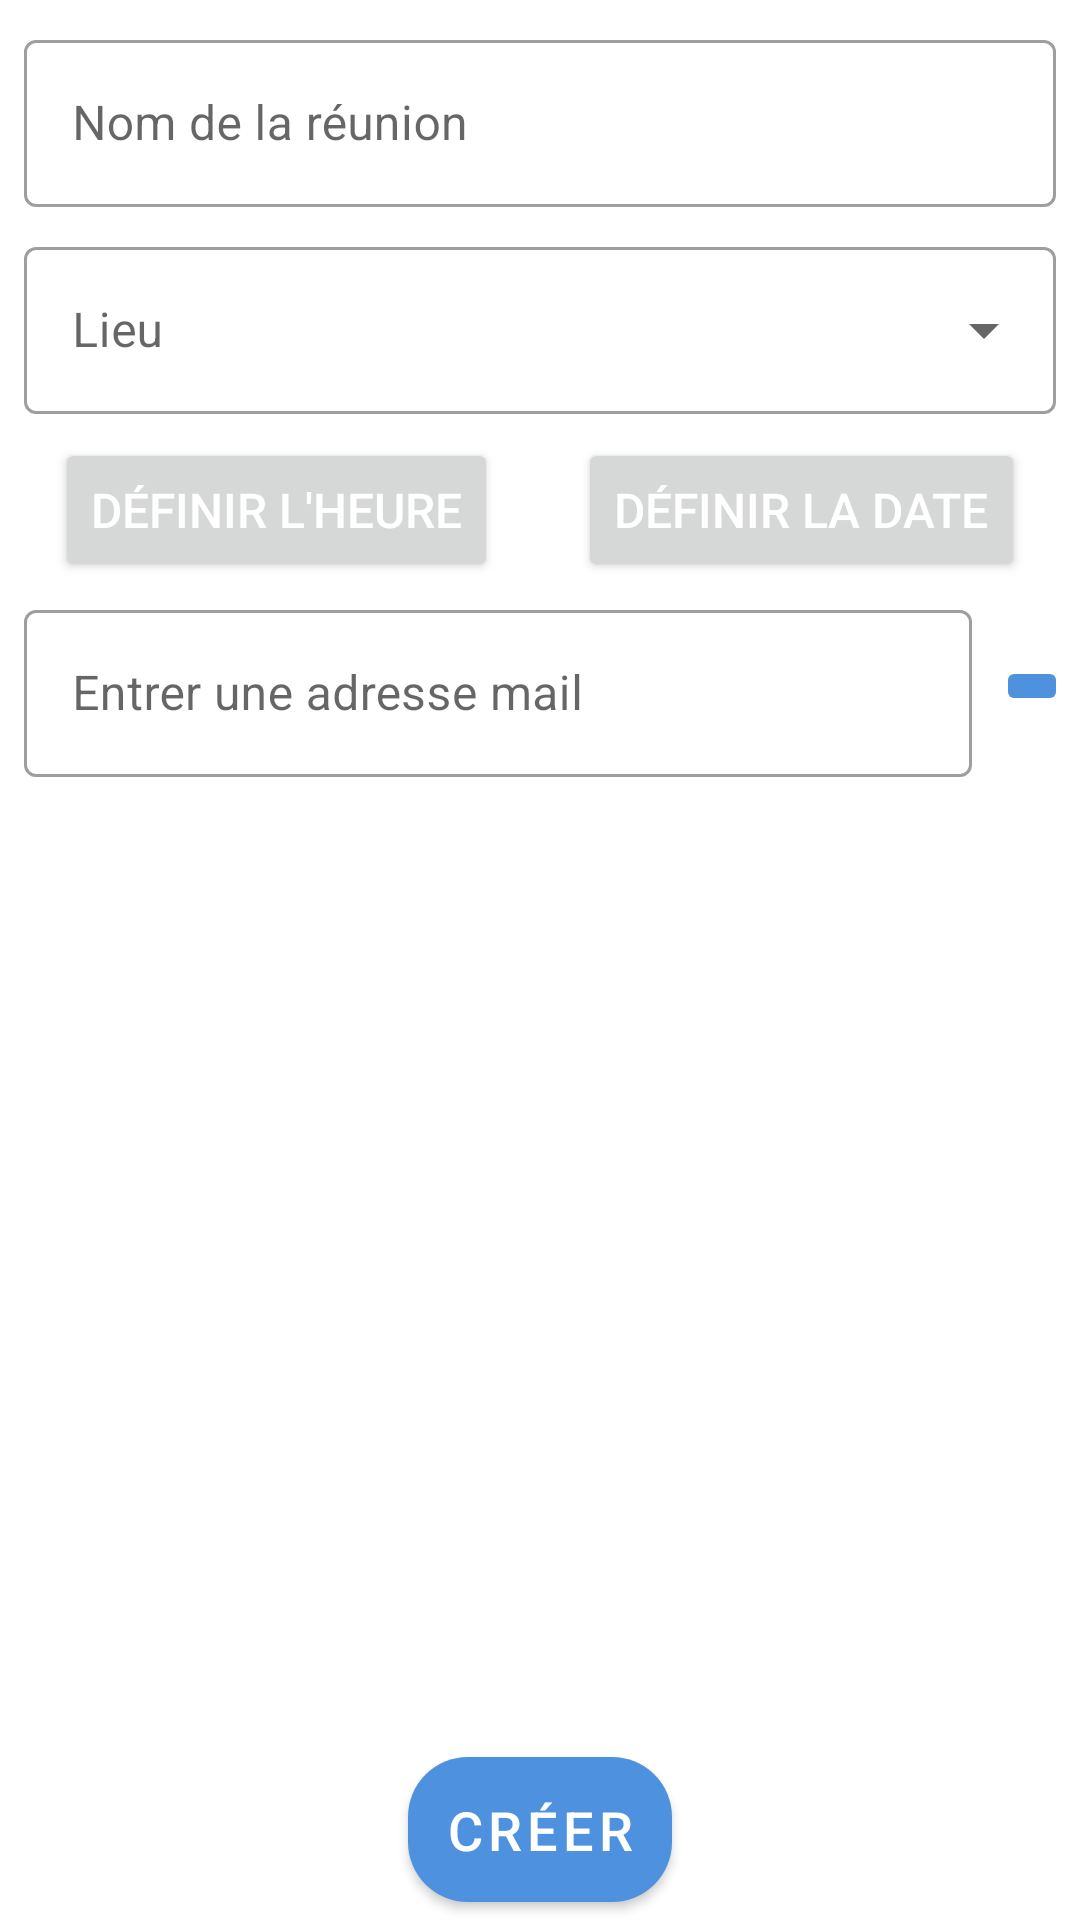

Reconstruct the res/layout file that produces this screen, plus the resources it refers to.
<!-- AndroidManifest.xml: application theme Theme.Mareu -->
<!-- res/layout/activity_add_meeting.xml -->
<?xml version="1.0" encoding="utf-8"?>
<androidx.constraintlayout.widget.ConstraintLayout xmlns:android="http://schemas.android.com/apk/res/android"
    xmlns:app="http://schemas.android.com/apk/res-auto"
    xmlns:tools="http://schemas.android.com/tools"
    android:id="@+id/add_meeting_constraintLayout"
    android:layout_width="match_parent"
    android:layout_height="match_parent"
    android:background="@color/white"
    tools:context=".view.AddMeetingActivity">

    <com.google.android.material.textfield.TextInputLayout
        android:id="@+id/name_textInputLayout"
        android:layout_width="0dp"
        android:layout_height="wrap_content"
        app:layout_constraintTop_toTopOf="parent"
        app:layout_constraintStart_toStartOf="parent"
        app:layout_constraintEnd_toEndOf="parent"
        android:layout_margin="8dp"
        android:hint="@string/name"
        style="@style/Widget.MaterialComponents.TextInputLayout.OutlinedBox">

        <com.google.android.material.textfield.TextInputEditText
            android:id="@+id/name_textInput"
            android:layout_width="match_parent"
            android:layout_height="wrap_content"
            android:textColor="@color/grey"
            />

    </com.google.android.material.textfield.TextInputLayout>

    <com.google.android.material.textfield.TextInputLayout
        android:id="@+id/choose_room_textInputLayout"
        style="@style/Widget.MaterialComponents.TextInputLayout.OutlinedBox.ExposedDropdownMenu"
        android:layout_width="0dp"
        android:layout_height="wrap_content"
        app:layout_constraintTop_toBottomOf="@id/name_textInputLayout"
        app:layout_constraintStart_toStartOf="parent"
        app:layout_constraintEnd_toEndOf="parent"
        android:layout_margin="8dp"
        android:textColor="@color/grey">

        <AutoCompleteTextView
            android:id="@+id/choose_room_autoCompleteTextView"
            android:layout_width="match_parent"
            android:layout_height="wrap_content"
            android:inputType="none"
            android:hint="@string/room"
            android:textColor="@color/grey"
            />

    </com.google.android.material.textfield.TextInputLayout>

    <Button
        android:id="@+id/time_picker_textButton"
        android:layout_width="wrap_content"
        android:layout_height="wrap_content"
        app:layout_constraintTop_toBottomOf="@id/choose_room_textInputLayout"
        app:layout_constraintStart_toStartOf="parent"
        app:layout_constraintEnd_toStartOf="@id/date_picker_textButton"
        android:layout_margin="8dp"
        android:textColor="@color/white"
        android:textSize="16sp"
        android:text="@string/time_define"
        />

    <Button
        android:id="@+id/date_picker_textButton"
        android:layout_width="wrap_content"
        android:layout_height="wrap_content"
        app:layout_constraintTop_toBottomOf="@id/choose_room_textInputLayout"
        app:layout_constraintStart_toEndOf="@id/time_picker_textButton"
        app:layout_constraintEnd_toEndOf="parent"
        android:layout_margin="8dp"
        android:textColor="@color/white"
        android:textSize="16sp"
        android:text="@string/date_define"
        />

    <com.google.android.material.textfield.TextInputLayout
        android:id="@+id/add_participant_textInputLayout"
        android:layout_width="0dp"
        android:layout_height="wrap_content"
        android:layout_marginHorizontal="8dp"
        android:layout_marginTop="4dp"
        android:hint="@string/addparticipant"
        app:layout_constraintTop_toBottomOf="@id/time_picker_textButton"
        app:layout_constraintStart_toStartOf="parent"
        app:layout_constraintEnd_toStartOf="@id/add_participant_btn"
        style="@style/Widget.MaterialComponents.TextInputLayout.OutlinedBox">

        <com.google.android.material.textfield.TextInputEditText
            android:id="@+id/add_participant_textInput"
            android:layout_width="match_parent"
            android:layout_height="wrap_content"
            android:textColor="@color/grey"
            />

    </com.google.android.material.textfield.TextInputLayout>

    <ImageButton
        android:id="@+id/add_participant_btn"
        android:layout_width="wrap_content"
        android:layout_height="wrap_content"
        app:tint="@color/white"
        app:srcCompat="@drawable/ic_baseline_add_24"
        app:layout_constraintTop_toTopOf="@id/add_participant_textInputLayout"
        app:layout_constraintBottom_toBottomOf="@id/add_participant_textInputLayout"
        app:layout_constraintEnd_toEndOf="parent"
        app:backgroundTint="@color/blue"
        android:layout_marginEnd="4dp"
        android:contentDescription="@string/add_participant_btn_desc" />

    <androidx.recyclerview.widget.RecyclerView
        android:id="@+id/show_participant_recyclerView"
        android:layout_width="0dp"
        android:layout_height="332dp"
        android:layout_marginTop="12dp"
        app:layout_constraintTop_toBottomOf="@id/add_participant_textInputLayout"
        app:layout_constraintStart_toStartOf="@id/add_participant_textInputLayout"
        app:layout_constraintEnd_toEndOf="@id/add_participant_textInputLayout"
        tools:listitem="@layout/fragment_participant" />

    <com.google.android.material.button.MaterialButton
        android:id="@+id/create_meeting_btn"
        style="@style/Widget.MaterialComponents.Button"
        android:layout_width="wrap_content"
        android:layout_height="wrap_content"
        app:layout_constraintBottom_toBottomOf="parent"
        app:layout_constraintStart_toStartOf="parent"
        app:layout_constraintEnd_toEndOf="parent"
        android:enabled="true"
        android:textSize="18sp"
        android:layout_gravity="center"
        app:cornerRadius="20dp"
        android:layout_marginTop="8dp"
        android:textColor="@color/white"
        android:text="@string/create_meeting"
        android:padding="12dp"/>

</androidx.constraintlayout.widget.ConstraintLayout>
<!-- res/layout/fragment_participant.xml (included above) -->
<?xml version="1.0" encoding="utf-8"?>
<androidx.constraintlayout.widget.ConstraintLayout xmlns:android="http://schemas.android.com/apk/res/android"
    xmlns:tools="http://schemas.android.com/tools"
    android:layout_width="match_parent"
    android:layout_height="60dp"
    xmlns:app="http://schemas.android.com/apk/res-auto"
    android:orientation="vertical">

    <TextView
        android:id="@+id/participant_mail_textView"
        android:layout_width="wrap_content"
        android:layout_height="wrap_content"
        android:layout_marginStart="12dp"
        android:textSize="17sp"
        app:layout_constraintStart_toStartOf="parent"
        app:layout_constraintTop_toTopOf="parent"
        app:layout_constraintBottom_toBottomOf="parent" />

    <ImageButton
        android:id="@+id/delete_participant_btn"
        android:layout_width="wrap_content"
        android:layout_height="wrap_content"
        android:background="@null"
        app:layout_constraintEnd_toEndOf="parent"
        app:layout_constraintBottom_toBottomOf="parent"
        app:layout_constraintTop_toTopOf="parent    "
        app:srcCompat="@drawable/ic_baseline_delete_24"
        android:contentDescription="TODO" />



</androidx.constraintlayout.widget.ConstraintLayout>
<!-- resources referenced by this layout -->
<resources>
  <color name="blue">#4E92DF</color>
  <color name="grey">#3d3d3d</color>
  <color name="white">#FFFFFFFF</color>
  <!-- drawable ic_baseline_add_24 (drawable-xlarge) -->
  <vector xmlns:android="http://schemas.android.com/apk/res/android"
      android:width="48dp"
      android:height="48dp"
      android:viewportWidth="24"
      android:viewportHeight="24"
      android:tint="@color/white">
    <path
        android:fillColor="@android:color/white"
        android:pathData="M19,13h-6v6h-2v-6H5v-2h6V5h2v6h6v2z"/>
  </vector>
  <string name="add_participant_btn_desc">Ajout d\'un participant</string>
  <string name="addparticipant">Entrer une adresse mail</string>
  <string name="create_meeting">Créer</string>
  <string name="date_define">Définir la date</string>
  <string name="name">Nom de la réunion</string>
  <string name="room">Lieu</string>
  <string name="time_define">Définir l\'heure</string>
  <style name="Theme.Mareu" parent="Theme.MaterialComponents.Light">
          
          <item name="colorPrimary">@color/blue</item>
          <item name="colorPrimaryVariant">@color/dark_blue</item>
          <item name="colorOnPrimary">@color/blue</item>
          
          <item name="colorSecondary">@color/teal_200</item>
          <item name="colorSecondaryVariant">@color/teal_200</item>
          <item name="colorOnSecondary">@color/blue</item>
          
          <item name="android:statusBarColor" tools:targetApi="l">?attr/colorPrimaryVariant</item>
          
          <item name="android:actionBarStyle" tools:targetApi="l">@style/MyActionBar</item>
          <item name="android:actionBarTheme" tools:targetApi="l">@style/MyActionBar</item>
          <item name="android:titleTextStyle">@style/MyActionBar</item>
          <item name="android:textColorPrimary">@color/white</item>
      </style>
  <color name="dark_blue">#3F7ABD</color>
  <color name="teal_200">#FF03DAC5</color>
  <style name="MyActionBar" parent="Widget.AppCompat.Light.ActionBar">&gt;
          <item name="android:background">@color/blue</item>
      </style>
</resources>
